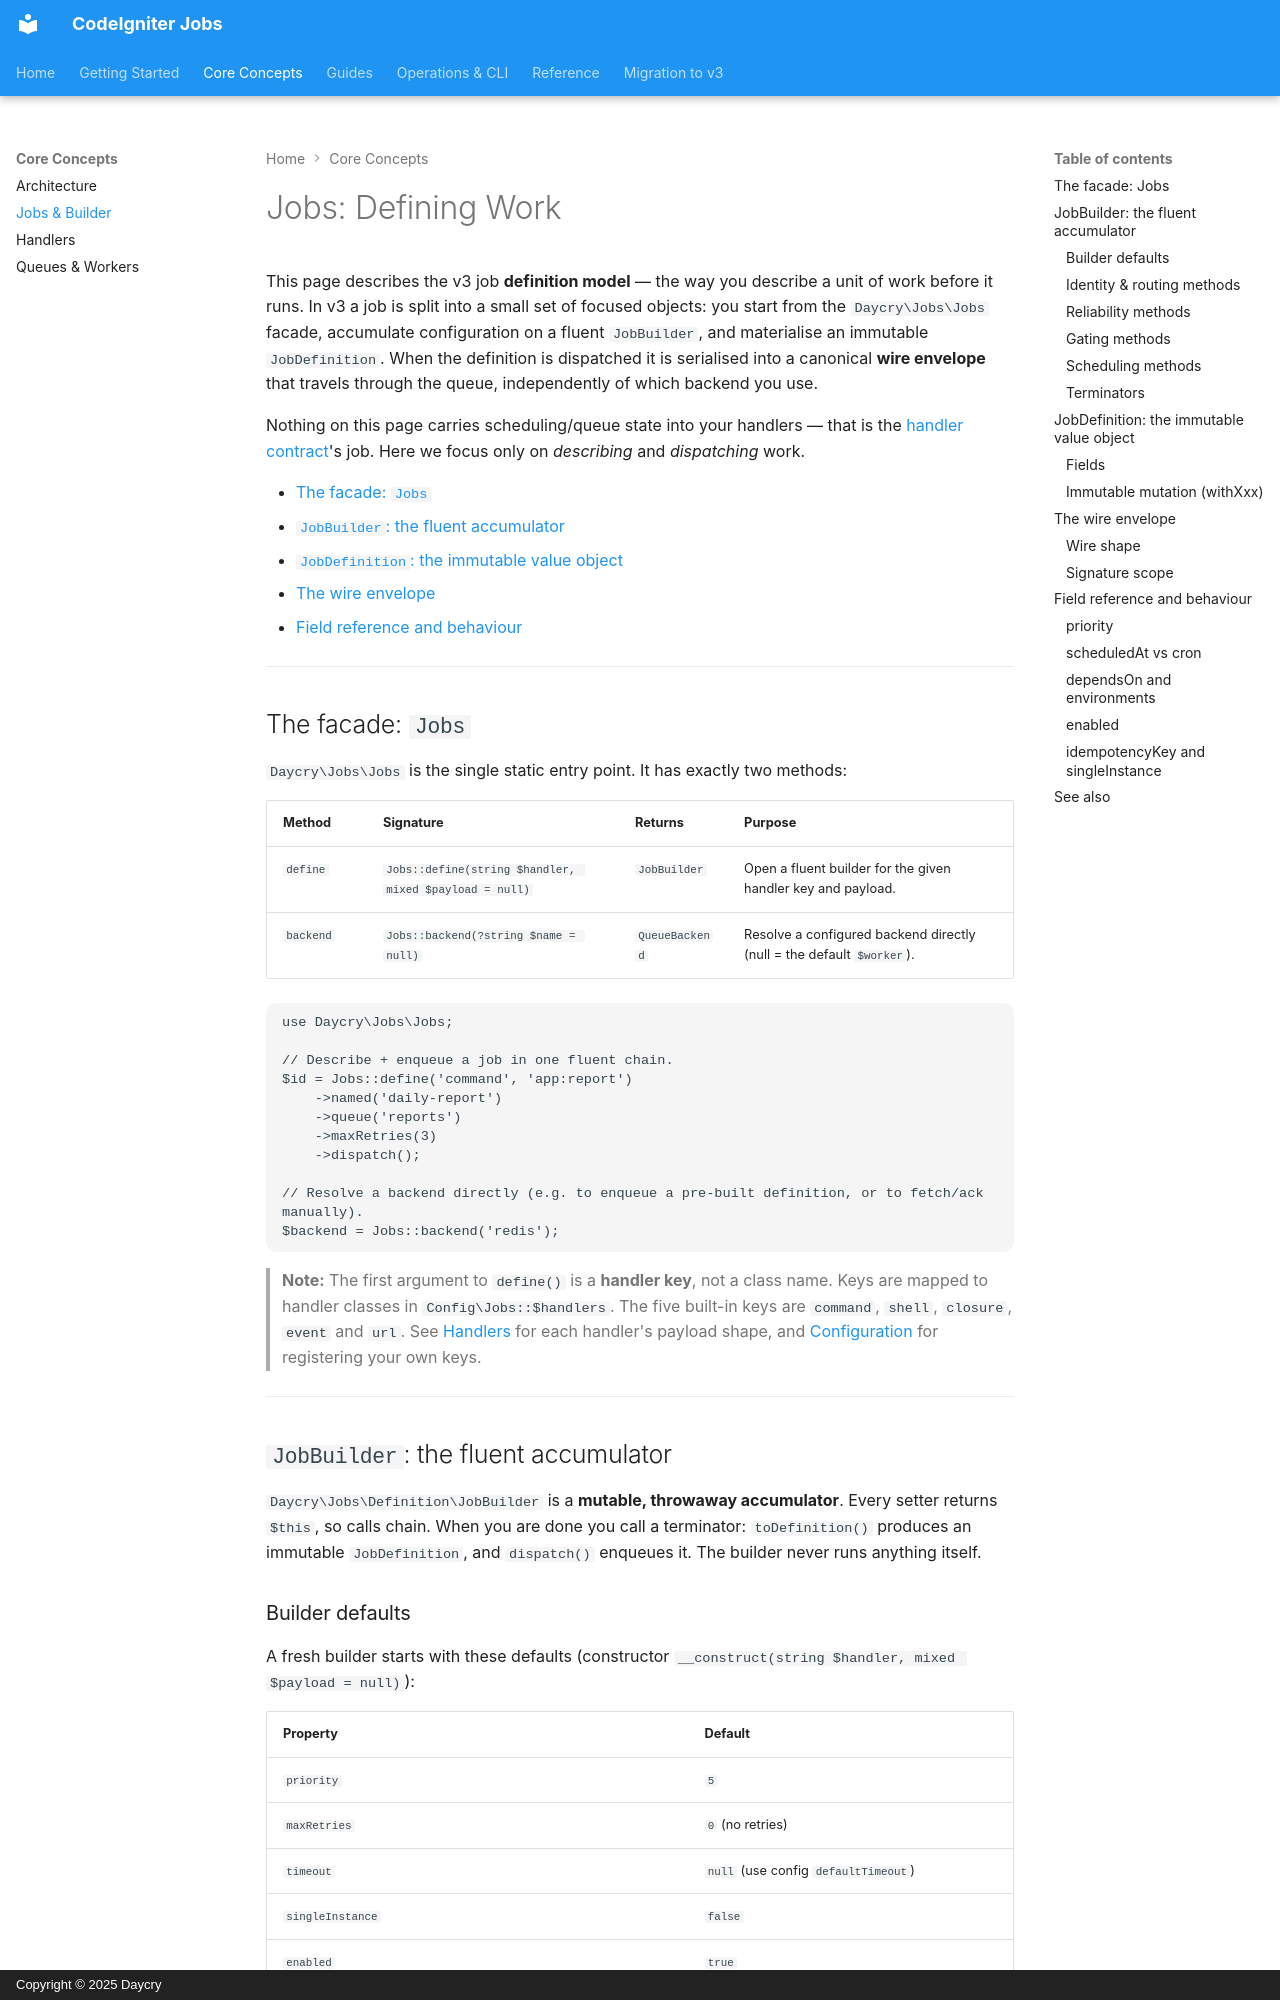

repository: daycry/jobs · page: jobs/index.html · generator: mkdocs · copyright: Copyright © 2025 Daycry

# Jobs: Defining Work

This page describes the v3 job **definition model** — the way you describe a unit of work before it
runs. In v3 a job is split into a small set of focused objects: you start from the
`Daycry\Jobs\Jobs` facade, accumulate configuration on a fluent `JobBuilder`, and materialise an
immutable `JobDefinition`. When the definition is dispatched it is serialised into a canonical
**wire envelope** that travels through the queue, independently of which backend you use.

Nothing on this page carries scheduling/queue state into your handlers — that is the
[handler contract](handlers.md)'s job. Here we focus only on *describing* and *dispatching* work.

- [The facade: `Jobs`](#the-facade-jobs)
- [`JobBuilder`: the fluent accumulator](#jobbuilder-the-fluent-accumulator)
- [`JobDefinition`: the immutable value object](#jobdefinition-the-immutable-value-object)
- [The wire envelope](#the-wire-envelope)
- [Field reference and behaviour](#field-reference-and-behaviour)

---

## The facade: `Jobs`

`Daycry\Jobs\Jobs` is the single static entry point. It has exactly two methods:

| Method | Signature | Returns | Purpose |
|--------|-----------|---------|---------|
| `define` | `Jobs::define(string $handler, mixed $payload = null)` | `JobBuilder` | Open a fluent builder for the given handler key and payload. |
| `backend` | `Jobs::backend(?string $name = null)` | `QueueBackend` | Resolve a configured backend directly (null = the default `$worker`). |

```php
use Daycry\Jobs\Jobs;

// Describe + enqueue a job in one fluent chain.
$id = Jobs::define('command', 'app:report')
    ->named('daily-report')
    ->queue('reports')
    ->maxRetries(3)
    ->dispatch();

// Resolve a backend directly (e.g. to enqueue a pre-built definition, or to fetch/ack manually).
$backend = Jobs::backend('redis');
```

> **Note:** The first argument to `define()` is a **handler key**, not a class name. Keys are mapped
> to handler classes in `Config\Jobs::$handlers`. The five built-in keys are `command`, `shell`,
> `closure`, `event` and `url`. See [Handlers](handlers.md) for each handler's payload shape, and
> [Configuration](CONFIGURATION.md) for registering your own keys.

---

## `JobBuilder`: the fluent accumulator

`Daycry\Jobs\Definition\JobBuilder` is a **mutable, throwaway accumulator**. Every setter returns
`$this`, so calls chain. When you are done you call a terminator: `toDefinition()` produces an
immutable `JobDefinition`, and `dispatch()` enqueues it. The builder never runs anything itself.

### Builder defaults

A fresh builder starts with these defaults (constructor `__construct(string $handler, mixed $payload = null)`):

| Property | Default |
|----------|---------|
| `priority` | `5` |
| `maxRetries` | `0` (no retries) |
| `timeout` | `null` (use config `defaultTimeout`) |
| `singleInstance` | `false` |
| `enabled` | `true` |
| `cron expression` | `* * * * *` (every minute) |
| `queue` / `name` / `scheduledAt` / `idempotencyKey` | `null` |
| `environments` / `dependsOn` | `[]` |
